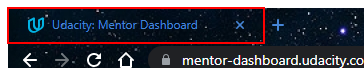
Task: This process refreshes the queue automatically
Workflow: Main

Step 1 [try]: Close Application 'Google Chrome' on the page tab (chrome.exe)
